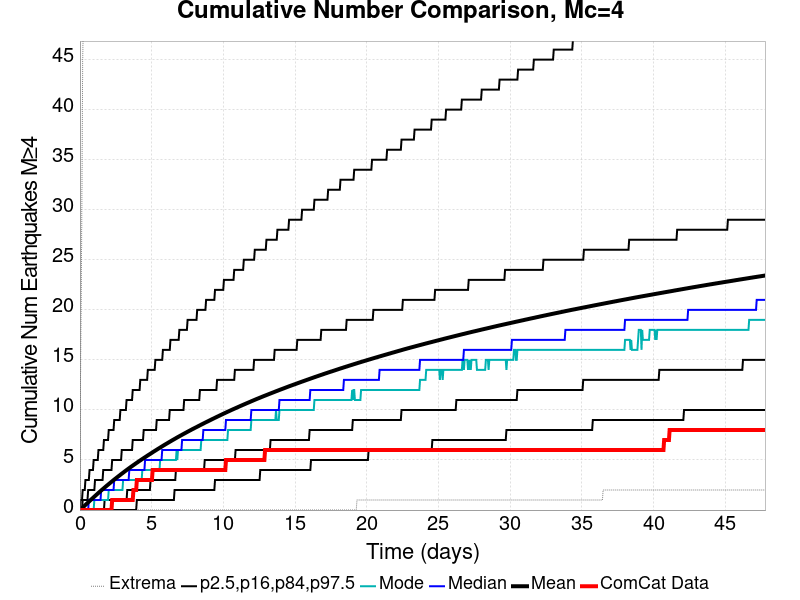

The data file committed next to this chart (first rows):
Time (days), ComCat Data, Simulation Mean, Simulation Median, Simulation Mode, Simulation Minimum, Simulation Maximum, 2.5 %-ile, 16 %-ile, 84 %-ile, 97.5 %-ile
0.0, 0.0, 0.0, 0.0, 0.0, 0.0, 0.0, 0.0, 0.0, 0.0, 0.0
0.04782, 0.0, 0.05832, 0.0, 0.0, 0.0, 15.0, 0.0, 0.0, 0.0, 1.0
0.09565, 0.0, 0.1217, 0.0, 0.0, 0.0, 22.0, 0.0, 0.0, 0.0, 1.0
0.1435, 0.0, 0.1839, 0.0, 0.0, 0.0, 33.0, 0.0, 0.0, 0.0, 1.0
0.1913, 0.0, 0.2489, 0.0, 0.0, 0.0, 45.0, 0.0, 0.0, 1.0, 2.0
0.2391, 0.0, 0.3136, 0.0, 0.0, 0.0, 49.0, 0.0, 0.0, 1.0, 2.0
0.2869, 0.0, 0.3797, 0.0, 0.0, 0.0, 51.0, 0.0, 0.0, 1.0, 2.0
0.3348, 0.0, 0.4436, 0.0, 0.0, 0.0, 59.0, 0.0, 0.0, 1.0, 2.0
0.3826, 0.0, 0.5082, 0.0, 0.0, 0.0, 63.0, 0.0, 0.0, 1.0, 3.0
0.4304, 0.0, 0.5742, 0.0, 0.0, 0.0, 64.0, 0.0, 0.0, 1.0, 3.0
0.4782, 0.0, 0.6403, 0.0, 0.0, 0.0, 66.0, 0.0, 0.0, 1.0, 3.0
0.526, 0.0, 0.7058, 0.0, 0.0, 0.0, 66.0, 0.0, 0.0, 1.0, 3.0
0.5739, 0.0, 0.7717, 0.0, 0.0, 0.0, 66.0, 0.0, 0.0, 2.0, 3.0
0.6217, 0.0, 0.8344, 1.0, 0.0, 0.0, 72.0, 0.0, 0.0, 2.0, 3.0
0.6695, 0.0, 0.8983, 1.0, 0.0, 0.0, 77.0, 0.0, 0.0, 2.0, 4.0
0.7173, 0.0, 0.9623, 1.0, 0.0, 0.0, 79.0, 0.0, 0.0, 2.0, 4.0
0.7652, 0.0, 1.026, 1.0, 0.0, 0.0, 82.0, 0.0, 0.0, 2.0, 4.0
0.813, 0.0, 1.09, 1.0, 0.0, 0.0, 84.0, 0.0, 0.0, 2.0, 4.0
0.8608, 0.0, 1.153, 1.0, 0.0, 0.0, 84.0, 0.0, 0.0, 2.0, 4.0
0.9086, 0.0, 1.215, 1.0, 0.0, 0.0, 87.0, 0.0, 0.0, 2.0, 4.0
0.9565, 0.0, 1.279, 1.0, 0.0, 0.0, 89.0, 0.0, 0.0, 2.0, 5.0
1.004, 0.0, 1.34, 1.0, 1.0, 0.0, 91.0, 0.0, 0.0, 2.0, 5.0
1.052, 0.0, 1.402, 1.0, 1.0, 0.0, 91.0, 0.0, 0.0, 3.0, 5.0
1.1, 0.0, 1.464, 1.0, 1.0, 0.0, 92.0, 0.0, 0.0, 3.0, 5.0
1.148, 0.0, 1.526, 1.0, 1.0, 0.0, 93.0, 0.0, 0.0, 3.0, 5.0
1.196, 0.0, 1.589, 1.0, 1.0, 0.0, 93.0, 0.0, 0.0, 3.0, 5.0
1.243, 0.0, 1.652, 1.0, 1.0, 0.0, 93.0, 0.0, 0.0, 3.0, 5.0
1.291, 0.0, 1.713, 1.0, 1.0, 0.0, 94.0, 0.0, 0.0, 3.0, 6.0
1.339, 0.0, 1.773, 1.0, 1.0, 0.0, 95.0, 0.0, 0.0, 3.0, 6.0
1.387, 0.0, 1.834, 1.0, 1.0, 0.0, 97.0, 0.0, 0.0, 3.0, 6.0
1.435, 0.0, 1.894, 1.0, 1.0, 0.0, 97.0, 0.0, 0.0, 3.0, 6.0
1.482, 0.0, 1.954, 2.0, 1.0, 0.0, 97.0, 0.0, 0.0, 3.0, 6.0
1.53, 0.0, 2.014, 2.0, 1.0, 0.0, 100.0, 0.0, 0.0, 3.0, 6.0
1.578, 0.0, 2.073, 2.0, 1.0, 0.0, 100.0, 0.0, 0.0, 3.0, 6.0
1.626, 0.0, 2.132, 2.0, 1.0, 0.0, 100.0, 0.0, 0.0, 4.0, 6.0
1.674, 0.0, 2.191, 2.0, 1.0, 0.0, 104.0, 0.0, 0.0, 4.0, 7.0
1.722, 0.0, 2.249, 2.0, 1.0, 0.0, 106.0, 0.0, 1.0, 4.0, 7.0
1.769, 0.0, 2.308, 2.0, 1.0, 0.0, 106.0, 0.0, 1.0, 4.0, 7.0
1.817, 0.0, 2.365, 2.0, 1.0, 0.0, 108.0, 0.0, 1.0, 4.0, 7.0
1.865, 0.0, 2.425, 2.0, 1.0, 0.0, 110.0, 0.0, 1.0, 4.0, 7.0
1.913, 0.0, 2.481, 2.0, 1.0, 0.0, 112.0, 0.0, 1.0, 4.0, 7.0
1.961, 0.0, 2.537, 2.0, 1.0, 0.0, 112.0, 0.0, 1.0, 4.0, 7.0
2.009, 0.0, 2.593, 2.0, 2.0, 0.0, 112.0, 0.0, 1.0, 4.0, 8.0
2.056, 0.0, 2.651, 2.0, 2.0, 0.0, 112.0, 0.0, 1.0, 4.0, 8.0
2.104, 0.0, 2.707, 2.0, 2.0, 0.0, 113.0, 0.0, 1.0, 4.0, 8.0
2.152, 0.0, 2.764, 2.0, 2.0, 0.0, 114.0, 0.0, 1.0, 4.0, 8.0
2.2, 0.0, 2.82, 2.0, 2.0, 0.0, 115.0, 0.0, 1.0, 4.0, 8.0
2.248, 1.0, 2.877, 2.0, 2.0, 0.0, 115.0, 0.0, 1.0, 5.0, 8.0
2.295, 1.0, 2.932, 2.0, 2.0, 0.0, 115.0, 0.0, 1.0, 5.0, 8.0
2.343, 1.0, 2.987, 2.0, 2.0, 0.0, 117.0, 0.0, 1.0, 5.0, 8.0
2.391, 1.0, 3.041, 3.0, 2.0, 0.0, 118.0, 0.0, 1.0, 5.0, 9.0
2.439, 1.0, 3.097, 3.0, 2.0, 0.0, 118.0, 0.0, 1.0, 5.0, 9.0
2.487, 1.0, 3.15, 3.0, 2.0, 0.0, 119.0, 0.0, 1.0, 5.0, 9.0
2.535, 1.0, 3.205, 3.0, 2.0, 0.0, 119.0, 0.0, 1.0, 5.0, 9.0
2.582, 1.0, 3.259, 3.0, 2.0, 0.0, 119.0, 0.0, 1.0, 5.0, 9.0
2.63, 1.0, 3.312, 3.0, 2.0, 0.0, 120.0, 0.0, 1.0, 5.0, 9.0
2.678, 1.0, 3.366, 3.0, 2.0, 0.0, 120.0, 0.0, 1.0, 5.0, 9.0
2.726, 1.0, 3.419, 3.0, 2.0, 0.0, 120.0, 0.0, 1.0, 5.0, 9.0
2.774, 1.0, 3.472, 3.0, 2.0, 0.0, 120.0, 0.0, 1.0, 5.0, 9.0
2.822, 1.0, 3.527, 3.0, 2.0, 0.0, 121.0, 0.0, 1.0, 5.0, 10.0
... 940 more rows
